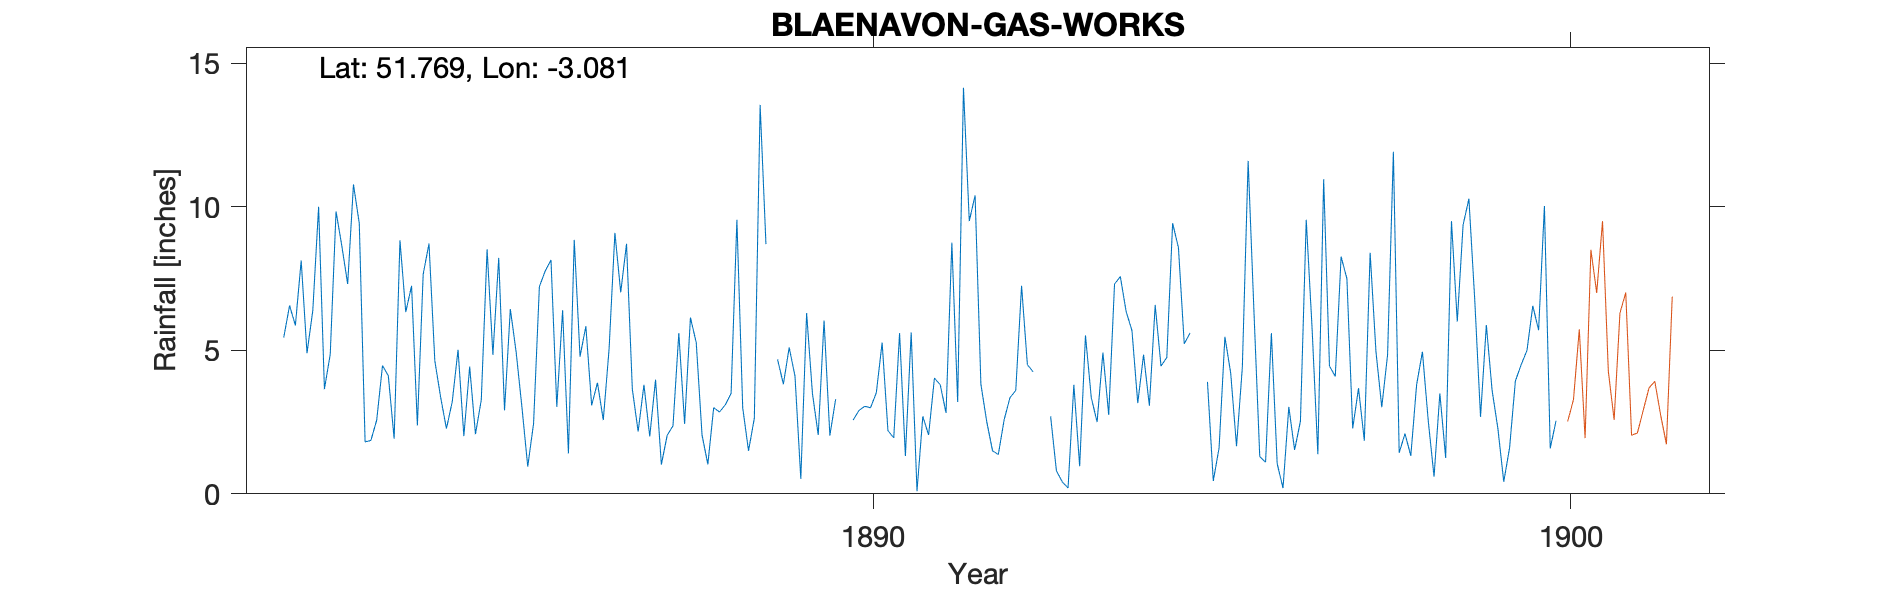

Source data for this figure (header and first rows):
BLAENAVON-GAS-WORKS, , , , , , , , , , , , , , , , , , , , , , , 
Grid ref, SO255084, Long, -3.081, Lat, 51.77, Elevation, 980, ft., , , , , , , , , , , , , , , 
Station no, RR2710, , , , , , , , , , , , , , , , , , , , , , 
, 1880, 1881, 1882, 1883, 1884, 1885, 1886, 1887, 1888, 1889, 1890, 1891, 1892, 1893, 1894, 1895, 1896, 1897, 1898, 1899, 1900, 1901, 1902
January, , , 5.45, 10.78, 7.65, 4.84, 6.4, 3.65, 2.05, , -999, 5.62, 3.82, 2.7, 7.57, 5.6, 1.3, 4.45, 1.43, 10.28, 5.7, , 
February, , , 6.56, 9.42, 8.72, 8.22, 1.41, 2.17, 1.03, 4.68, -999, 0.09, 2.52, 0.8, 6.35, -999, 1.1, 4.09, 2.1, 6.78, 10.03, , 
March, , , 5.87, 1.81, 4.64, 2.91, 8.85, 3.8, 3, 3.82, 2.57, 2.7, 1.5, 0.42, 5.69, -999, 5.6, 8.26, 1.32, 2.68, 1.58, , 
April, , , 8.13, 1.86, 3.37, 6.44, 4.78, 2, 2.85, 5.1, 2.9, 2.05, 1.37, 0.2, 3.16, 3.9, 1.05, 7.5, 3.8, 5.88, 2.55, , 
May, , , 4.9, 2.57, 2.27, 4.94, 5.84, 3.98, 3.1, 4.1, 3.05, 4.03, 2.58, 3.8, 4.85, 0.45, 0.2, 2.28, 4.95, 3.6, , , 
June, , , 6.39, 4.47, 3.21, 3.01, 3.08, 1.02, 3.5, 0.52, 3, 3.8, 3.35, 0.96, 3.07, 1.6, 3.03, 3.68, 2.55, 2.26, , , 
July, , , 10, 4.11, 5.02, 0.95, 3.87, 2.04, 9.55, 6.3, 3.52, 2.82, 3.6, 5.52, 6.58, 5.47, 1.53, 1.85, 0.6, 0.42, , , 
August, , , 3.65, 1.92, 2.01, 2.45, 2.57, 2.37, 3, 3.5, 5.27, 8.75, 7.25, 3.35, 4.45, 4.2, 2.53, 8.4, 3.5, 1.6, , , 
September, , , 4.86, 8.83, 4.43, 7.22, 5.04, 5.6, 1.5, 2.05, 2.2, 3.2, 4.5, 2.5, 4.75, 1.66, 9.55, 4.96, 1.25, 3.93, , , 
October, , , 9.84, 6.33, 2.08, 7.76, 9.09, 2.44, 2.63, 6.04, 1.95, 14.15, 4.25, 4.92, 9.43, 4.4, 5.8, 3.02, 9.5, 4.5, , , 
November, , , 8.63, 7.25, 3.27, 8.15, 7.02, 6.14, 13.55, 2.03, 5.6, 9.5, -999, 2.75, 8.58, 11.6, 1.38, 4.84, 6, 5, , , 
December, , , 7.31, 2.38, 8.52, 3.03, 8.71, 5.27, 8.7, 3.3, 1.32, 10.4, -999, 7.31, 5.23, 6.35, 10.96, 11.92, 9.37, 6.55, , , 
Total, , , 81.59, 61.73, 55.19, 59.92, 66.66, 40.48, 54.46, 41.44, 41.03, 67.11, 41.39, 35.23, 69.71, 49.96, 44.03, 65.25, 46.37, 53.48, , , 
NGR is a gas works in Blaenavon altitude…, , , , , , , , , , , , , , , , , , , , , , , 
